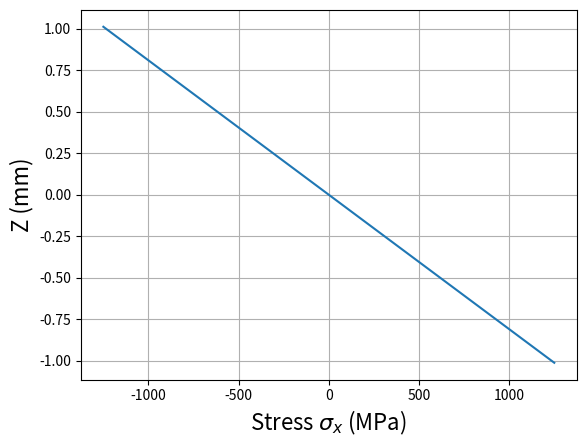
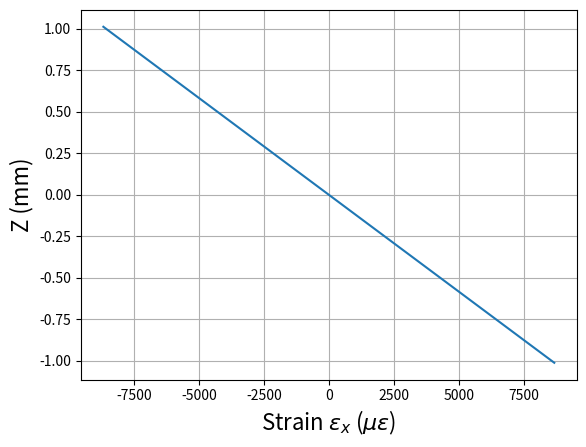

Python code for these plots, in order:
import numpy as np
import matplotlib.pyplot as plt

################## DATA INTRODUCTION ##################

## Material data
# APC2 PEEK
E11	= [144.0] #in GPa
E22 = [9.5] #in GPa
G12 = [5.1] #in GPa
NU12 = [0.3]
PlyThick = [0.135] #in mm
XT = [2200.0] #in MPa
XC = [1250.0] #in MPa
YT = [87.0] #in MPa
YC = [215.0] #in MPa
S12 = [190.0] #in MPa
ST = [50.0] #in MPa

# GFRP
E11.append(25.0) #in GPa
E22.append(25.0) #in GPa
G12.append(4.0) #in GPa
NU12.append(0.2)
PlyThick.append(0.1) #in mm
XT.append(440.0) #in MPa
XC.append(425.0) #in MPa
YT.append(440.0) #in MPa
YC.append(425.0) #in MPa
S12.append(40.0) #in MPa
ST.append(40.0) #in MPa

## Laminate stacking sequence
Sequency = [0]
Mat_sequency = [0]
Repeat = 15
Sym = 0
Symc = 0

## Test data
CouponWidth = 60.0 #in mm
LengthIntRoll = 120.0 #in mm
LengthExtRoll = 240.0 #in mm
d1 = (LengthExtRoll-LengthIntRoll)*0.5 #in mm
# d1 = 300.0+25.0 #in mm
# LengthExtRoll = LengthIntRoll+2*d1 #in mm

## Code parameters
LaunchP = 1 #in N
alpha = 0.5
max_iter = 20

################## DO NOT MODIFY FROM HERE ##################

################## SPECIFIC FUNCTIONS ##################

def TMat(alpha):
    T = np.array([[np.cos(alpha)**2, np.sin(alpha)**2, 
                   np.sin(alpha)*np.cos(alpha)], 
                  [np.sin(alpha)**2, np.cos(alpha)**2, 
                   -np.sin(alpha)*np.cos(alpha)], 
                  [-2*np.sin(alpha)*np.cos(alpha), 
                   2*np.sin(alpha)*np.cos(alpha), 
                   np.cos(alpha)**2-np.sin(alpha)**2]])
    return T

def Bend(LaunchP):
    delta1 = np.sum(EQE1*np.diff(hk, axis = 0))
    delta2 = np.sum(EQE1*np.diff(1/2*(hk**2), axis = 0))
    delta3 = np.sum(EQE1*np.diff(1/3*(hk**3), axis = 0))
    epsmax = -LaunchP*LengthA*(Thickness/2)/(CouponWidth*(delta3-(delta2**2)/delta1)) #in mm/mm
    eps0 = -epsmax/(Thickness/2)*delta2/delta1 #in mm/mm
    sig = np.zeros((LengthStack*2, 1))
    eps = np.zeros((LengthStack*2, 1))
    posz = np.zeros((LengthStack*2, 1))
    fcritv = np.zeros((LengthStack, 5))
    for k in range(LengthStack): 
        Mat = MatSeq[k]
        eps[(2*k):(2*k+2)] = (eps0+np.array([hk[k],hk[k+1]])*epsmax/(Thickness/2))
        sig0 = EQE1[k]*(eps0+np.array([hk[k],hk[k+1]])*epsmax/(Thickness/2)) #in MPa
        sig[(2*k):(2*k+2)] = sig0
        posz[(2*k):(2*k+2)] = [hk[k],hk[k+1]]
        if StackSeq[k] == 0:
            fcritv[k,0] = np.max(sig0)/XT[Mat]
            fcritv[k,1] = -np.min(sig0)/XC[Mat]
        elif np.abs(StackSeq[k]) == 45: 
            fcritv[k,2] = np.max(np.abs(sig0))/S12[Mat]
        elif StackSeq[k] == 90:
            fcritv[k,3] = np.max(sig0)/YT[Mat]
            fcritv[k,4] = -np.min(sig0)/YC[Mat] 
    return fcritv, sig, posz, eps

def AMat(Df, Dg, Dm): 
    A = np.zeros((3,3))
    Qt = np.zeros((3, 3, LengthStack))
    EQE1 = np.zeros((LengthStack,1))
    EQEI = np.zeros((LengthStack,1))
    hk = np.zeros((LengthStack+1,1))
    hk[0] = -Thickness/2
    for k in range(1, LengthStack+1): 
        hk[k] = hk[0]+sum(PlyV[0:k])
    for k in range(LengthStack): 
        Mat = MatSeq[k]
        S = np.array([[1/(Df[k][0]*E11[Mat]), -Dm[k][0]*NU12[Mat]/E11[Mat], 0], 
                      [-Dm[k][0]*NU12[Mat]/E11[Mat], 1/(Dm[k][0]*E22[Mat]),0], 
                      [0, 0, 1/(Dg[k][0]*Dm[k][0]*Df[k][0]*G12[Mat])]])/1000
        T = TMat(np.deg2rad(StackSeq[k])) 
        Qt[:,:,k] = np.matmul(np.matmul(np.transpose(T), 
                        np.linalg.inv(S)), T)    
        A = A+Qt[:,:,k]*(hk[k+1]-hk[k])
        Qti = np.linalg.inv(Qt[:,:,k])
        EQE1[k] = 1/Qti[0,0]
        I = CouponWidth*PlyV[k]*(1/12*PlyV[k]**2 + (hk[k]+PlyV[k]/2)**2)
        EQEI[k] = EQE1[k]*I
    Ai = np.linalg.inv(A)
    E11L = 1/(Ai[0,0]*Thickness)
    EI = sum(EQEI)
    return hk, A, EQE1, Ai, E11L, EI

################## LAMINATE ##################
StackSeq = []
MatSeq = []
for k in range(Repeat): 
    StackSeq.append(Sequency)
    MatSeq.append(Mat_sequency)
if Sym == 1:
    Add = np.fliplr(StackSeq)
    StackSeq.append([item for sublist in Add for item in sublist])
    Add = np.fliplr(MatSeq)
    MatSeq.append([item for sublist in Add for item in sublist])
elif Symc == 1:
    Add = np.fliplr(StackSeq)[0:-1]
    StackSeq.append([item for sublist in Add for item in sublist])
    Add = np.fliplr(MatSeq)[0:-1]
    StackSeq.append([item for sublist in Add for item in sublist])
StackSeq = [item for sublist in StackSeq for item in sublist]
MatSeq = [item for sublist in MatSeq for item in sublist]
LengthStack = len(StackSeq)
PlyV = []
for i in range(LengthStack): 
    PlyV.append(PlyThick[MatSeq[i]])
Thickness = sum(PlyV)
LengthA = (LengthExtRoll-LengthIntRoll)/2

################## FAILURE MATRICES ##################
Df = np.zeros((LengthStack,1))+1.0
Dg = np.zeros((LengthStack,1))+1.0
Dm = np.zeros((LengthStack,1))+1.0
Fail = []
kcrit = 10
it = 1

################## STRAINS AND FAILURE CALCULATION ##################
while kcrit != 0 and kcrit != 1 and it <= max_iter:
    hk, A, EQE1, Ai, E11L, EI = AMat(Df, Dg, Dm)
    fcritv, sig, posz, eps = Bend(LaunchP)
    fcrit0 = np.max(fcritv, axis = -1)
    kcrit0 = np.argmax(fcritv, axis = -1)
    fcrit = np.max(fcrit0, axis = -1)
    kcritind = np.argmax(fcrit0, axis = -1)
    kcrit = kcrit0[kcritind]
    LaunchP = 1/fcrit*LaunchP
    fcritv, sig, posz, eps = Bend(LaunchP)
    MMax = LaunchP*LengthA #in N*mm
    dmax = MMax/(24*EI)*(3*LengthExtRoll**2-4*LengthA**2) #in mm
    if kcrit == 0 or kcrit == 1: 
        Df[kcritind] = alpha*Df[kcritind]
    elif kcrit == 2: 
        Dg[kcritind] = alpha*Dg[kcritind]
    elif kcrit == 3 or kcrit == 4:
        Dm[kcritind] = alpha*Dm[kcritind]
    Fail.append([kcritind+1, kcrit, round(2*LaunchP, 2)])
    it = it+1

################## RESULTS ##################
print('Distance of external rollers =',round(LengthExtRoll, 0),'mm')
print('Distance of internal rollers =',round(LengthIntRoll, 0),'mm')
print('Applied force =',round(2*LaunchP/1000, 2),'kN')
if kcrit == 0:
    print('Failure in ply',kcritind+1,'by longitudinal traction')
elif kcrit == 1: 
    print('Failure in ply',kcritind+1,'by longitudinal compression')
elif kcrit == 2:
    print('Failure in ply',kcritind+1,'by in-ply shear')
elif kcrit == 3:
    print('Failure in ply',kcritind+1,'by transverse traction')
elif kcrit == 4:
    print('Failure in ply',kcritind+1,'by transverse compression')
print('Maximum displacement =',round(dmax[0], 2),'mm')
TauMax = 3*2*LaunchP/(4*CouponWidth*Thickness)
print('Interlaminar shear security factor =',round(ST[0]/TauMax, 2))

plt.figure()
plt.plot(sig,posz)
plt.grid('True')
plt.xlabel('Stress $\sigma_x$ (MPa)', fontsize = 16)
plt.ylabel('Z (mm)', fontsize = 16)
plt.savefig('Stress.png', dpi = 300) 

plt.figure()
plt.plot(eps*1e6,posz)
plt.grid('True')
plt.xlabel('Strain $\epsilon_x$ ($\mu \epsilon$)', fontsize = 16)
plt.ylabel('Z (mm)', fontsize = 16)
plt.savefig('Strain.png', dpi = 300)

